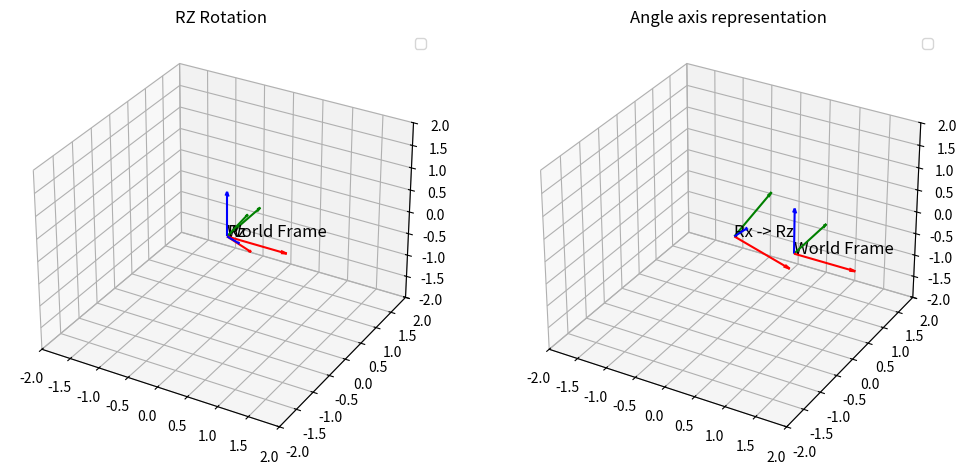

Here is the Python script that generated this plot:
import numpy as np
import matplotlib.pyplot as plt
 
from mpl_toolkits.mplot3d import Axes3D
 
 
def plot_frame(ax, R, o, label, length=0.5):
    x_axis = o + R.dot(np.array([length, 0, 0]))
    y_axis = o + R.dot(np.array([0, length, 0]))
    z_axis = o + R.dot(np.array([0, 0, length]))
    
    ax.quiver(o[0], o[1], o[2], x_axis[0]-o[0], x_axis[1]-o[1], x_axis[2]-o[2],
              color='r', arrow_length_ratio=0.1)
    ax.quiver(o[0], o[1], o[2], y_axis[0]-o[0], y_axis[1]-o[1], y_axis[2]-o[2],
              color='g', arrow_length_ratio=0.1)
    ax.quiver(o[0], o[1], o[2], z_axis[0]-o[0], z_axis[1]-o[1], z_axis[2]-o[2],
              color='b', arrow_length_ratio=0.1)
    
    ax.text(o[0], o[1], o[2], label, fontsize=12, color='k')
    
def Rz(alpha):
    c = np.cos(alpha)
    s = np.sin(alpha)
    return np.array([[c, -s, 0],
                     [s,  c, 0],
                     [0,  0, 1]])
    
def Ry(Beta):
    c = np.cos(Beta)
    s = np.sin(Beta)
    return np.array([[c, 0, s],
                     [0, 1, 0],
                     [-s, 0, c]])
    
def Rx(Gamma):
    c = np.cos(Gamma)
    s = np.sin(Gamma)
    return np.array([[1, 0, 0],
                     [0, c, -s],
                     [0, s,  c]])
    
    
def rpy_to_rot(roll, pitch, yaw):
    return Rz(roll) @ Ry(pitch) @ Rx(yaw)
 
def skew(r):
    rx, ry, rz = r
    return np.array([[0, -rz, ry],
                     [rz, 0, -rx],
                     [-ry, rx, 0]])
    
def axis_angle_rot(theta, r):
    r = np.array(r)/ np.linalg.norm(r)  # Ensure r is a unit vector
    K = skew(r)
    I = np.eye(3)
    return I + np.sin(theta) * K + (1 - np.cos(theta)) * (K @ K)
 
if __name__=="__main__":
    theta = np.deg2rad(45)
    r_axis = [1, 1, 0]
    
    R_axis_angle = axis_angle_rot(theta, r_axis)
    print("Rotation matrix Rodrigues (axis-angle):\n", R_axis_angle)
    
    roll=np.deg2rad(30)
    pitch=np.deg2rad(45)
    yaw=np.deg2rad(60)
    R_rpy = rpy_to_rot(roll, pitch, yaw)
    
    
    fig = plt.figure(figsize=(12,6))
    
    #subplot1
    ax1 = fig.add_subplot(121, projection='3d')
    plot_frame(ax1, np.eye(3), np.array([0,0,0]), "World Frame", length=1)
    plot_frame(ax1, R_rpy, np.array([0,0,0]), "Rz")
 
 
 
    ax1.set_title("RZ Rotation")
    ax1.set_xlim(-2,2)
    ax1.set_ylim(-2,2)
    ax1.set_zlim(-2,2)
    ax1.legend()
    
    #subplot2
    ax2 = fig.add_subplot(122, projection='3d')
    plot_frame(ax2, np.eye(3), np.array([1,0,0]), "World Frame", length=1)
    plot_frame(ax2, R_axis_angle, np.array([0,0,0]), "Rx -> Rz", length=1)
    #plot_frame(ax2, R_x, np.array([0,0,0]), "Rx(Gamma)", length=1)
 
    ax2.set_title("Angle axis representation")
    ax2.set_xlim(-2,2)
    ax2.set_ylim(-2,2)
    ax2.set_zlim(-2,2)
    ax2.legend()
    
    plt.show()
